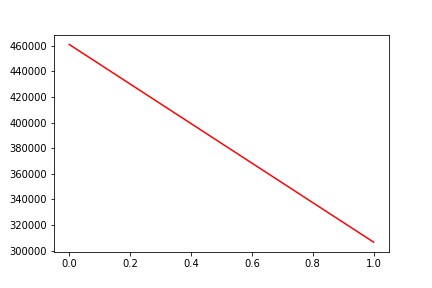

The table this chart was drawn from, first rows:
, date, assets
0, 0, 460948
1, 20200331, 306676
